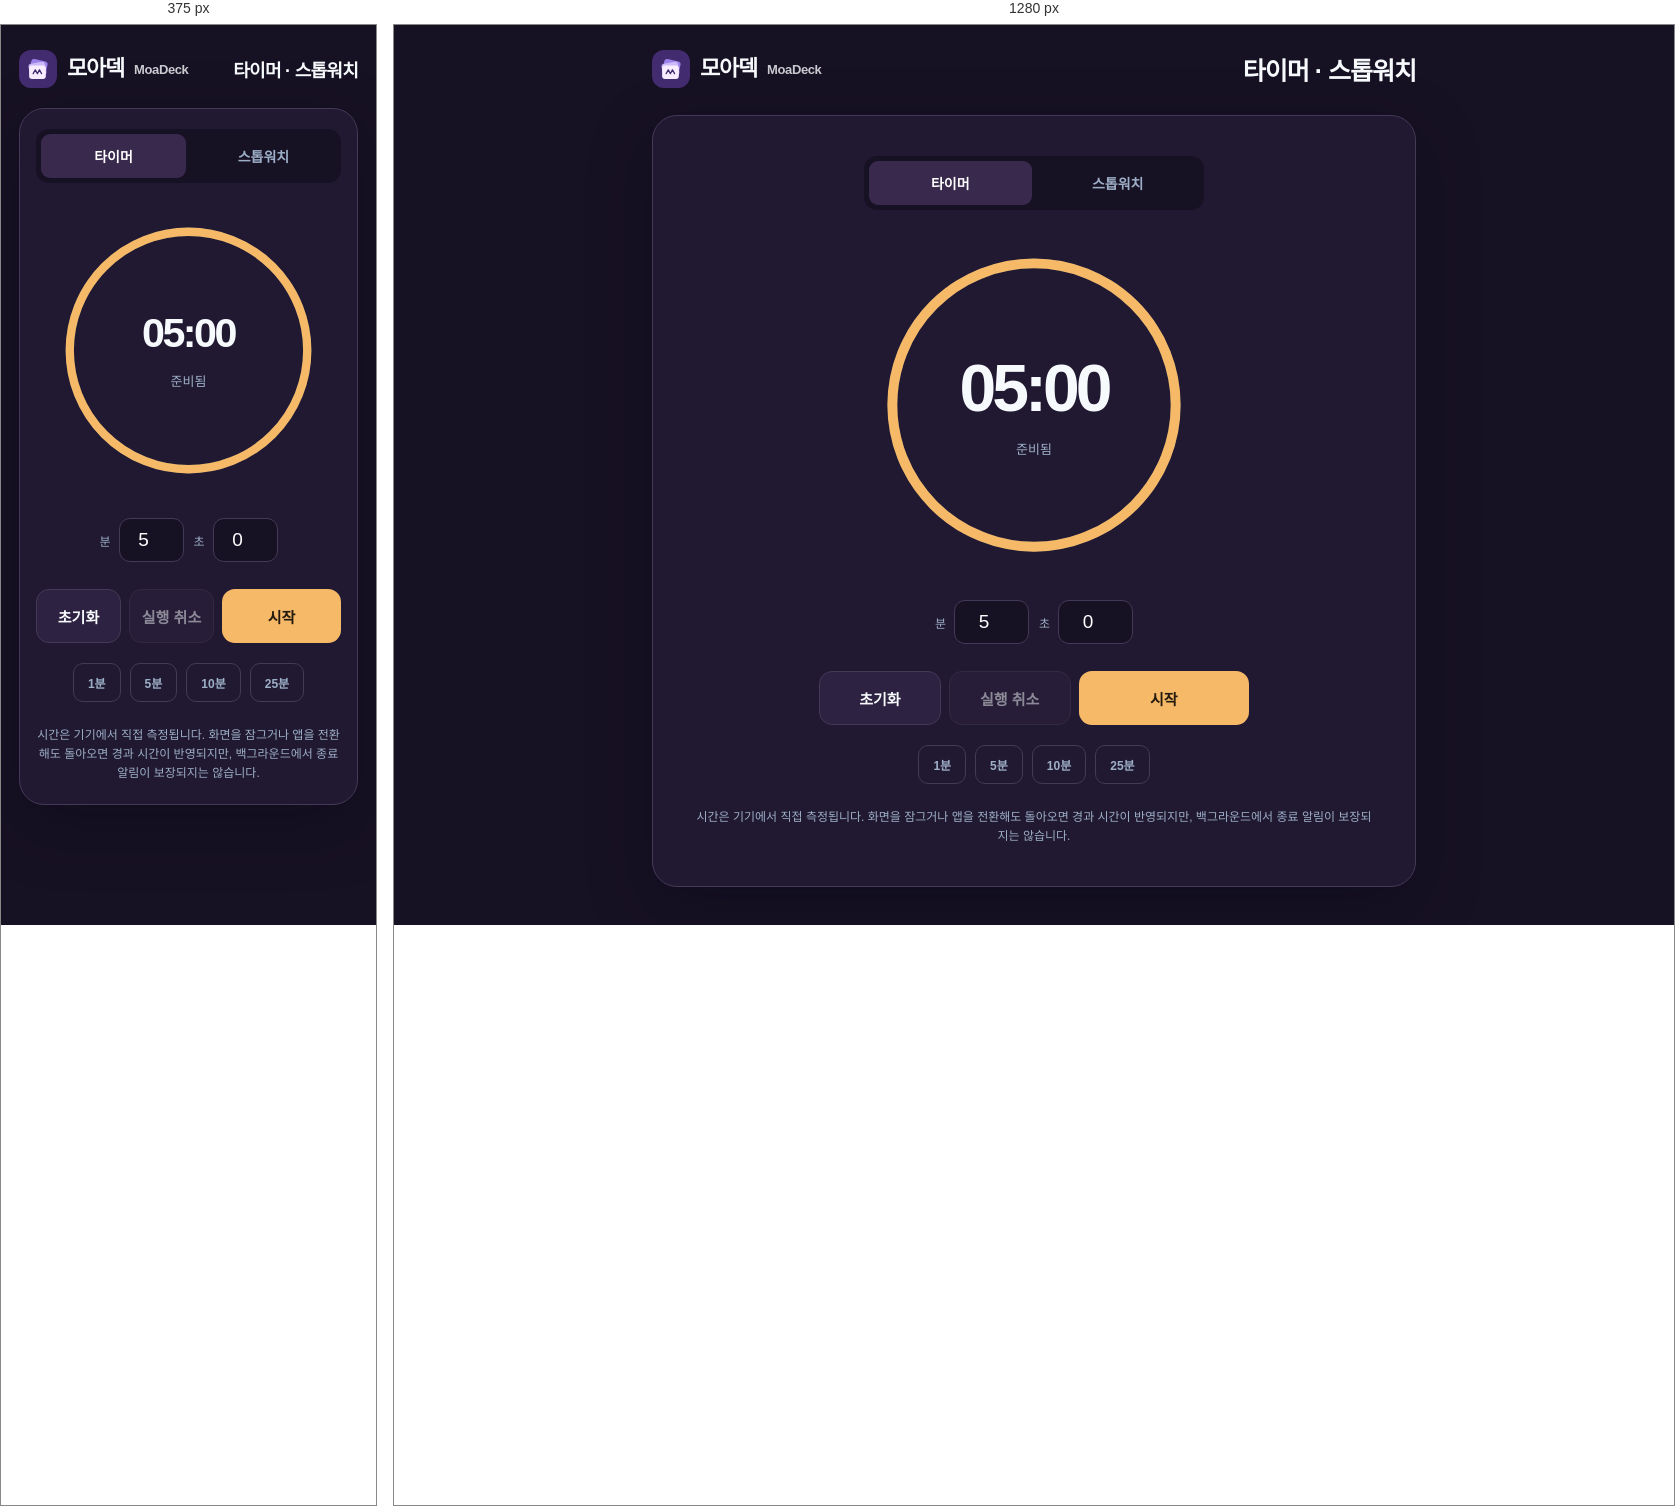
Rendered at 375 px and 1280 px, left to right.

<!-- file: timer.html -->
<!doctype html>
<html lang="ko"><head>
<meta charset="utf-8"><meta name="viewport" content="width=device-width,initial-scale=1,viewport-fit=cover">
<meta name="theme-color" content="#171124"><title>타이머 · 스톱워치 | 모아덱</title>
<style>
:root{font-family:-apple-system,BlinkMacSystemFont,"Apple SD Gothic Neo",system-ui,sans-serif;color-scheme:dark;--bg:#171124;--panel:#211932;--line:#443956;--ink:#f7fafc;--muted:#9dafc7;--accent:#f5b968}
*{box-sizing:border-box}
html,body{margin:0;min-height:100%;background:var(--bg);color:var(--ink)}
body{min-height:100dvh}
button,input{font:inherit}
button{cursor:pointer;color:inherit;touch-action:manipulation}
button:focus-visible,input:focus-visible,a:focus-visible{outline:3px solid var(--accent);outline-offset:3px}
.wrap{max-width:800px;margin:auto;padding:calc(env(safe-area-inset-top) + 22px) max(18px,env(safe-area-inset-right)) calc(env(safe-area-inset-bottom) + 24px) max(18px,env(safe-area-inset-left))}
header{display:flex;align-items:center;justify-content:space-between;gap:15px;margin-bottom:24px}
h1{margin:0;font-size:clamp(18px,3vw,25px);letter-spacing:-.04em}
.panel{border:1px solid var(--line);border-radius:25px;background:var(--panel);padding:clamp(20px,5vw,40px);box-shadow:0 20px 65px #04080f50}
.mode{display:flex;gap:5px;padding:5px;border-radius:13px;background:#171124;max-width:340px;margin:0 auto 25px}
.mode button{border:0;background:transparent;border-radius:9px;flex:1;padding:12px 9px;color:var(--muted);font-weight:750;font-size:14px}
.mode button[aria-pressed=true]{background:#38294d;color:#fff}
.dial{position:relative;margin:0 auto;display:grid;place-items:center;width:min(72vw,340px);height:min(72vw,340px);aspect-ratio:1}
.dial svg{position:absolute;inset:0;width:100%;height:100%;transform:rotate(-90deg)}
.dial circle{fill:none;stroke-width:7}
.track{stroke:#354155}.progress{stroke:var(--accent);stroke-linecap:round;stroke-dasharray:628.32;stroke-dashoffset:0;transition:stroke-dashoffset .15s linear}
.dial-inner{text-align:center;position:relative;min-width:0}
.readout{font-variant-numeric:tabular-nums;letter-spacing:-.06em;font-weight:850;font-size:clamp(41px,8vw,66px);line-height:1.1}
.status{font-size:13px;color:var(--muted);margin-top:15px;min-height:18px}
.settings{margin:25px auto 19px;display:flex;gap:10px;justify-content:center;align-items:center}
.settings label{font-size:12px;color:var(--muted);display:flex;align-items:center;gap:8px}
.settings input{width:75px;background:#171124;color:#fff;border:1px solid var(--line);border-radius:11px;padding:10px;text-align:center;font-size:19px;font-variant-numeric:tabular-nums}
.actions{display:grid;grid-template-columns:minmax(0,1fr) minmax(0,1fr) minmax(0,1.4fr);gap:8px;max-width:430px;margin:27px auto 0}
.actions button{border:1px solid var(--line);border-radius:13px;min-height:54px;padding:0 5px;font-weight:800;font-size:15px;background:#2d2241}
.actions button:disabled{opacity:.5;cursor:default}
.actions .primary{background:var(--accent);border:0;color:#241b0e}
.presets{display:flex;justify-content:center;gap:9px;flex-wrap:wrap;margin-top:20px}
.presets button{border:1px solid var(--line);border-radius:10px;background:transparent;padding:10px 14px;color:var(--muted);font-size:12px;font-weight:700}
.note{text-align:center;line-height:1.6;color:var(--muted);font-size:12px;margin:24px auto 0}
[hidden]{display:none!important}
@media(max-width:480px){header{margin-bottom:17px}.panel{padding:20px 16px}.dial{width:min(76vw,320px);height:min(76vw,320px)}.readout{font-size:clamp(40px,11vw,58px)}.settings input{width:65px}}
@media(prefers-reduced-motion:reduce){.progress{transition:none}}
</style><link rel="icon" type="image/svg+xml" href="../assets/icon.svg?v=moadeck">
<link rel="stylesheet" href="../assets/brand.css">
</head><body>
<div class="wrap"><header><a class="brand" href="../" aria-label="모아덱 MoaDeck 홈"><img src="../assets/icon.svg?v=moadeck" width="38" height="38" alt=""><span>모아덱</span><small>MoaDeck</small></a><h1>타이머 · 스톱워치</h1></header>
<main class="panel">
<div class="mode" role="group" aria-label="측정 방식"><button type="button" data-mode="timer" aria-pressed="true">타이머</button><button type="button" data-mode="stopwatch" aria-pressed="false">스톱워치</button></div>
<div class="dial"><svg viewBox="0 0 240 240" aria-hidden="true"><circle class="track" cx="120" cy="120" r="100"></circle><circle id="progress" class="progress" cx="120" cy="120" r="100"></circle></svg><div class="dial-inner"><div id="readout" class="readout" role="timer" aria-live="off">05:00</div><div id="status" class="status" aria-live="polite">준비됨</div></div></div>
<div id="settings" class="settings"><label>분 <input id="mins" type="number" inputmode="numeric" min="0" max="999" value="5" aria-label="분"></label><label>초 <input id="secs" type="number" inputmode="numeric" min="0" max="59" value="0" aria-label="초"></label></div>
<div class="actions"><button id="reset" type="button">초기화</button><button id="undo" type="button" disabled>실행 취소</button><button id="start" class="primary" type="button">시작</button></div>
<div id="presets" class="presets" aria-label="빠른 타이머"><button type="button" data-seconds="60">1분</button><button type="button" data-seconds="300">5분</button><button type="button" data-seconds="600">10분</button><button type="button" data-seconds="1500">25분</button></div>
<p class="note">시간은 기기에서 직접 측정됩니다. 화면을 잠그거나 앱을 전환해도 돌아오면 경과 시간이 반영되지만, 백그라운드에서 종료 알림이 보장되지는 않습니다.</p>
</main></div>
<script>
'use strict';
const circumference=2*Math.PI*100;
let mode='timer',running=false,startedAt=0,accumulated=0,duration=300000,finished=false,interval=null;
let resetSnapshot=null;
const mins=document.getElementById('mins'),secs=document.getElementById('secs'),readout=document.getElementById('readout'),status=document.getElementById('status'),progress=document.getElementById('progress');
const start=document.getElementById('start'),undo=document.getElementById('undo');
progress.style.strokeDasharray=String(circumference);
try{const saved=Number(localStorage.getItem('duo-hub-timer-duration-v1'));if(Number.isFinite(saved)&&saved>0&&saved<=599999000)duration=saved}catch(e){}
function formatTime(ms,stopwatch){
 const total=Math.max(0,stopwatch?Math.floor(ms/100):Math.ceil(ms/1000));
 if(stopwatch){const cs=total%10,seconds=Math.floor(total/10)%60,minutes=Math.floor(total/600)%60,hours=Math.floor(total/36000);return (hours?String(hours).padStart(2,'0')+':':'')+String(minutes).padStart(2,'0')+':'+String(seconds).padStart(2,'0')+'.'+cs}
 const seconds=total%60,minutes=Math.floor(total/60)%60,hours=Math.floor(total/3600);return (hours?String(hours).padStart(2,'0')+':':'')+String(minutes).padStart(2,'0')+':'+String(seconds).padStart(2,'0');
}
function elapsed(){return accumulated+(running?Math.max(0,Date.now()-startedAt):0)}
function render(){
 const passed=elapsed();
 if(mode==='timer'&&running&&passed>=duration){accumulated=duration;running=false;finished=true;clearInterval(interval);interval=null;try{if(navigator.vibrate)navigator.vibrate([180,100,180])}catch(e){}}
 const e=mode==='timer'?Math.min(passed,duration):passed,remaining=mode==='timer'?Math.max(0,duration-e):e;
 readout.textContent=formatTime(remaining,mode==='stopwatch');
 status.textContent=finished?'시간 종료':running?'측정 중':accumulated>0?'일시 정지':'준비됨';
 start.textContent=running?'일시 정지':finished?'다시 시작':accumulated>0?'계속':'시작';
 undo.disabled=resetSnapshot===null;
 const ratio=mode==='timer'?(duration?remaining/duration:0):((e%60000)/60000);
 progress.style.strokeDashoffset=String(circumference*(1-Math.max(0,Math.min(1,ratio))));
}
function fromInputs(){
 const m=Math.min(999,Math.max(0,Number(mins.value)||0)),s=Math.min(59,Math.max(0,Number(secs.value)||0));
 duration=(Math.floor(m)*60+Math.floor(s))*1000;
 if(duration<=0)duration=1000;
 mins.value=String(Math.floor(duration/60000));secs.value=String(Math.floor(duration%60000/1000));
 saveDuration();
}
function saveDuration(){try{localStorage.setItem('duo-hub-timer-duration-v1',String(duration))}catch(e){}}
function syncInputs(){mins.value=String(Math.floor(duration/60000));secs.value=String(Math.floor(duration%60000/1000))}
function stop(){if(running){accumulated=elapsed();running=false}clearInterval(interval);interval=null}
function resume(){startedAt=Date.now();running=true;interval=setInterval(render,120)}
function reset(){stop();accumulated=0;finished=false;if(mode==='timer')fromInputs();render()}
start.addEventListener('click',()=>{
 if(running){stop()}else{resetSnapshot=null;if(finished){accumulated=0;finished=false}if(mode==='timer'&&accumulated===0)fromInputs();resume()}
 render();
});
document.getElementById('reset').addEventListener('click',()=>{
 if(running||accumulated>0||finished)resetSnapshot={elapsed:elapsed(),duration,finished,running};
 reset();
});
undo.addEventListener('click',()=>{
 if(!resetSnapshot)return;
 const previous=resetSnapshot;
 resetSnapshot=null;
 stop();
 accumulated=previous.elapsed;
 duration=previous.duration;
 finished=previous.finished;
 syncInputs();
 if(mode==='timer')saveDuration();
 if(previous.running)resume();
 render();
});
document.querySelectorAll('[data-mode]').forEach(btn=>btn.addEventListener('click',()=>{
 if(btn.dataset.mode===mode)return;stop();mode=btn.dataset.mode;accumulated=0;finished=false;resetSnapshot=null;
 document.querySelectorAll('[data-mode]').forEach(b=>b.setAttribute('aria-pressed',String(b.dataset.mode===mode)));
 document.getElementById('settings').hidden=mode!=='timer';document.getElementById('presets').hidden=mode!=='timer';render();
}));
document.querySelectorAll('[data-seconds]').forEach(btn=>btn.addEventListener('click',()=>{resetSnapshot=null;duration=Number(btn.dataset.seconds)*1000;syncInputs();reset()}));
[mins,secs].forEach(input=>input.addEventListener('change',()=>{if(!running){accumulated=0;finished=false;resetSnapshot=null;fromInputs();render()}}));
document.addEventListener('keydown',ev=>{if(ev.code==='Space'&&ev.target===document.body){ev.preventDefault();start.click()}});
document.addEventListener('visibilitychange',()=>{if(!document.hidden)render()});
syncInputs();render();
</script></body></html>